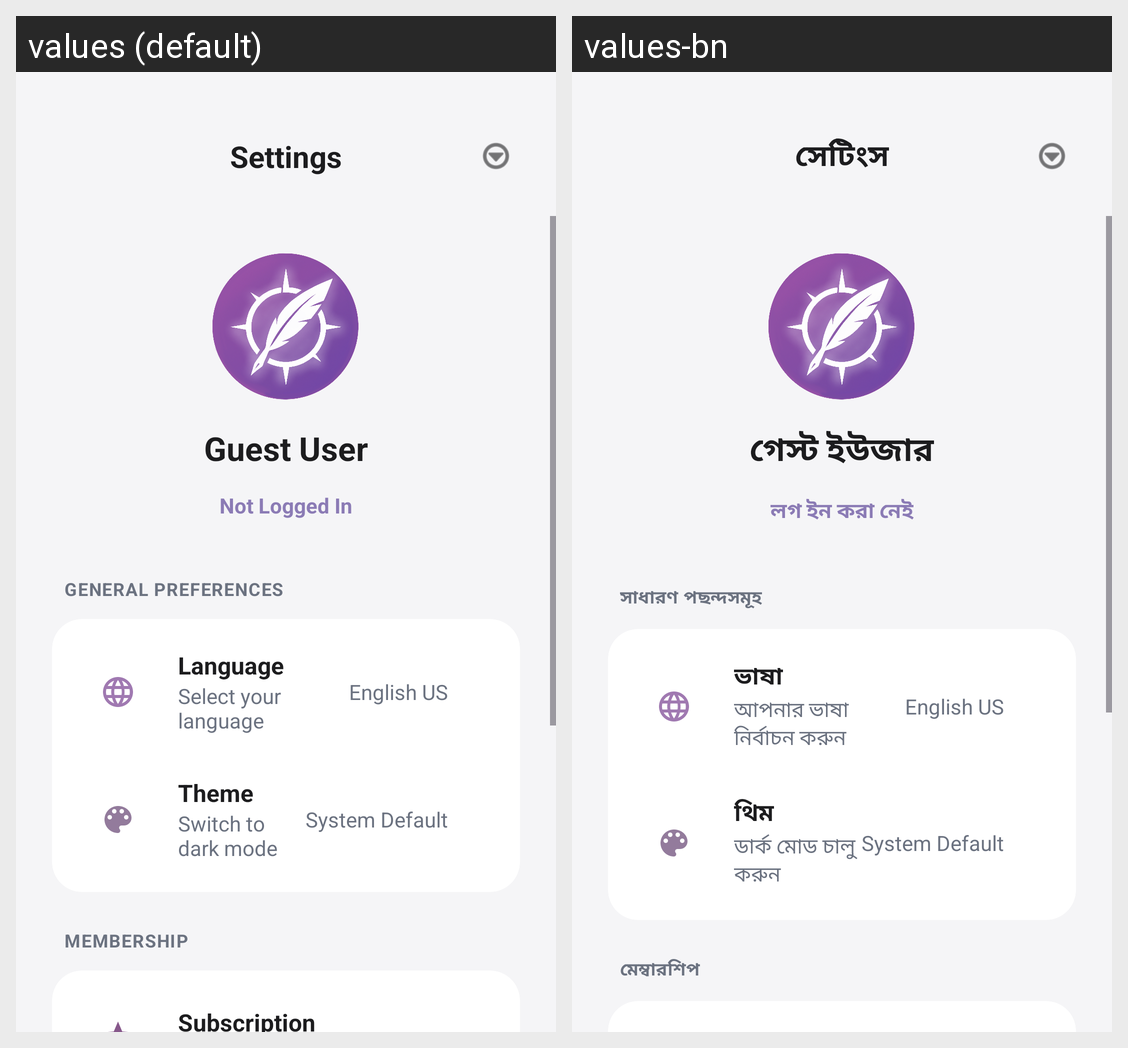

The same Android screen rendered under two of its app's locales, left to right. List the strings drawn on it with the default value and each locale's translation.
Android screen res/layout/activity_settings.xml rendered under 2 locales, left to right: values (default), values-bn. Device: Nexus 5 (rendered at 1080×1920; each locale shown at half size, 540×960, under a caption strip naming it); theme Theme.MyApplication.
Strings drawn on this screen, with the default value and each locale's value (text and hints the layout hard-codes, and strings that could not be matched under every locale, appear in the picture but are not listed):

settings_title
  values: Settings
  values-bn: সেটিংস

guest_user
  values: Guest User
  values-bn: গেস্ট ইউজার

not_logged_in
  values: Not Logged In
  values-bn: লগ ইন করা নেই

general_preferences
  values: GENERAL PREFERENCES
  values-bn: সাধারণ পছন্দসমূহ

language
  values: Language
  values-bn: ভাষা

select_language
  values: Select your language
  values-bn: আপনার ভাষা নির্বাচন করুন

english_us
  values: English US
  values-bn: English US

theme
  values: Theme
  values-bn: থিম

switch_dark_mode
  values: Switch to dark mode
  values-bn: ডার্ক মোড চালু করুন

theme_system
  values: System Default
  values-bn: System Default  [not translated; the default value is used]

membership
  values: MEMBERSHIP
  values-bn: মেম্বারশিপ
